Run: headless pygame with SDL's dummy video driver; simulated clock (each Clock.tick advances the game by its frame time, no real sleeping); random seed 0; keys injected as events and as key.get_pressed() state; mouse plan: one left click at the window centre at the start of phase 2, then a move to the lower-right quarter at the start of phase 3.
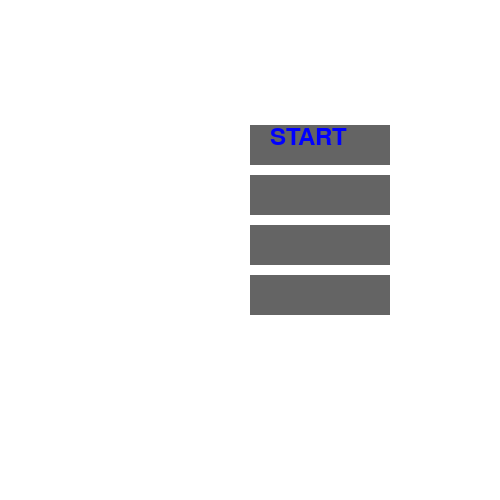
Frame 1 of 4 · flips 1–60 · no input
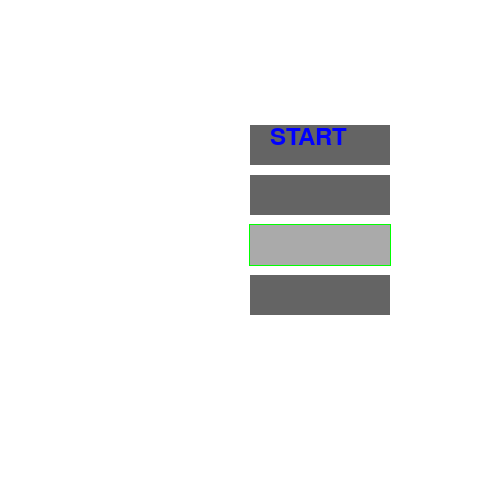
Frame 2 of 4 · flips 61–180 · clicked the window centre · tapped SPACE, RETURN · held RIGHT (→), D
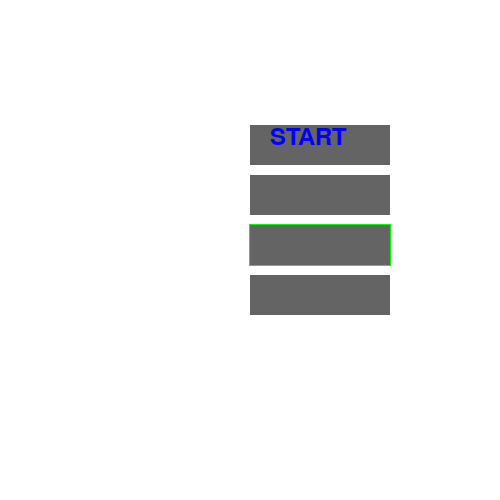
Frame 3 of 4 · flips 181–300 · moved the mouse to the lower-right quarter · held DOWN (↓), S
Frame 4 of 4 · flips 301–420 · held LEFT (←), A, UP (↑), W · screen unchanged from frame 3, image omitted

The pygame program that drew these frames:

import pygame
import sys

pygame.init()

res = (500, 500)
screen = pygame.display.set_mode(res)

white = (255, 255, 255)
unselected_color = (170, 170, 170)  # lighter
selected_color = (100, 100, 100)  # darker
width = res[0]
height = res[1]
start_pos = (width / 2, height / 4)
font = pygame.font.SysFont('Cambria', 35)
menu_showing = True
game_speed = 2
game_mode = 0

start = font.render('START', True, 'blue')
while menu_showing:

    screen.fill(white)
    mouse = pygame.mouse.get_pos()

    # shows if selected
    if game_mode == 1:
        pygame.draw.rect(screen, 'green', [start_pos[0] - 1, start_pos[1] + 49, 142, 42])
    elif game_mode == 2:
        pygame.draw.rect(screen, 'green', [start_pos[0] - 1, start_pos[1] + 99, 142, 42])
    elif game_mode == 3:
        pygame.draw.rect(screen, 'green', [start_pos[0] - 1, start_pos[1] + 149, 142, 42])

    # start button
    if start_pos[0] <= mouse[0] <= start_pos[0] + 140 and start_pos[1] <= mouse[1] <= start_pos[1] + 40:
        pygame.draw.rect(screen, unselected_color, [start_pos[0], start_pos[1], 140, 40])

    else:
        pygame.draw.rect(screen, selected_color, [start_pos[0], start_pos[1], 140, 40])

    # plant trees
    if start_pos[0] <= mouse[0] <= start_pos[0] + 140 and start_pos[1] + 50 <= mouse[1] <= start_pos[1] + 90:
        pygame.draw.rect(screen, unselected_color, [start_pos[0], start_pos[1] + 50, 140, 40])

    else:
        pygame.draw.rect(screen, selected_color, [start_pos[0], start_pos[1] + 50, 140, 40])

    # normal
    if start_pos[0] <= mouse[0] <= start_pos[0] + 140 and start_pos[1] + 100 <= mouse[1] <= start_pos[1] + 140:
        pygame.draw.rect(screen, unselected_color, [start_pos[0], start_pos[1] + 100, 140, 40])

    else:
        pygame.draw.rect(screen, selected_color, [start_pos[0], start_pos[1] + 100, 140, 40])

    # cut trees
    if start_pos[0] <= mouse[0] <= start_pos[0] + 140 and start_pos[1] + 150 <= mouse[1] <= start_pos[1] + 190:
        pygame.draw.rect(screen, unselected_color, [start_pos[0], start_pos[1] + 150, 140, 40])

    else:
        pygame.draw.rect(screen, selected_color, [start_pos[0], start_pos[1] + 150, 140, 40])

    for ev in pygame.event.get():
        if ev.type == pygame.QUIT:
            pygame.quit()

        if ev.type == pygame.MOUSEBUTTONDOWN:

            # startbutton
            if start_pos[0] <= mouse[0] <= start_pos[0] + 140 and start_pos[1] <= mouse[1] <= start_pos[1] + 40:
                menu_showing = False
                pygame.quit()  # comment this line out

            # plant trees
            if start_pos[0] <= mouse[0] <= start_pos[0] + 140 and start_pos[1] + 50 <= mouse[1] <= start_pos[1] + 90:
                game_mode = 1
                print(1)

            # normal
            if start_pos[0] <= mouse[0] <= start_pos[0] + 140 and start_pos[1] + 100 <= mouse[1] <= start_pos[1] + 140:
                game_mode = 2
                print(2)

            # cut trees
            if start_pos[0] <= mouse[0] <= start_pos[0] + 140 and start_pos[1] + 150 <= mouse[1] <= start_pos[1] + 190:
                game_mode = 3
                print(3)

    screen.blit(start, (start_pos[0] + 20, start_pos[1]))

    pygame.display.update()
